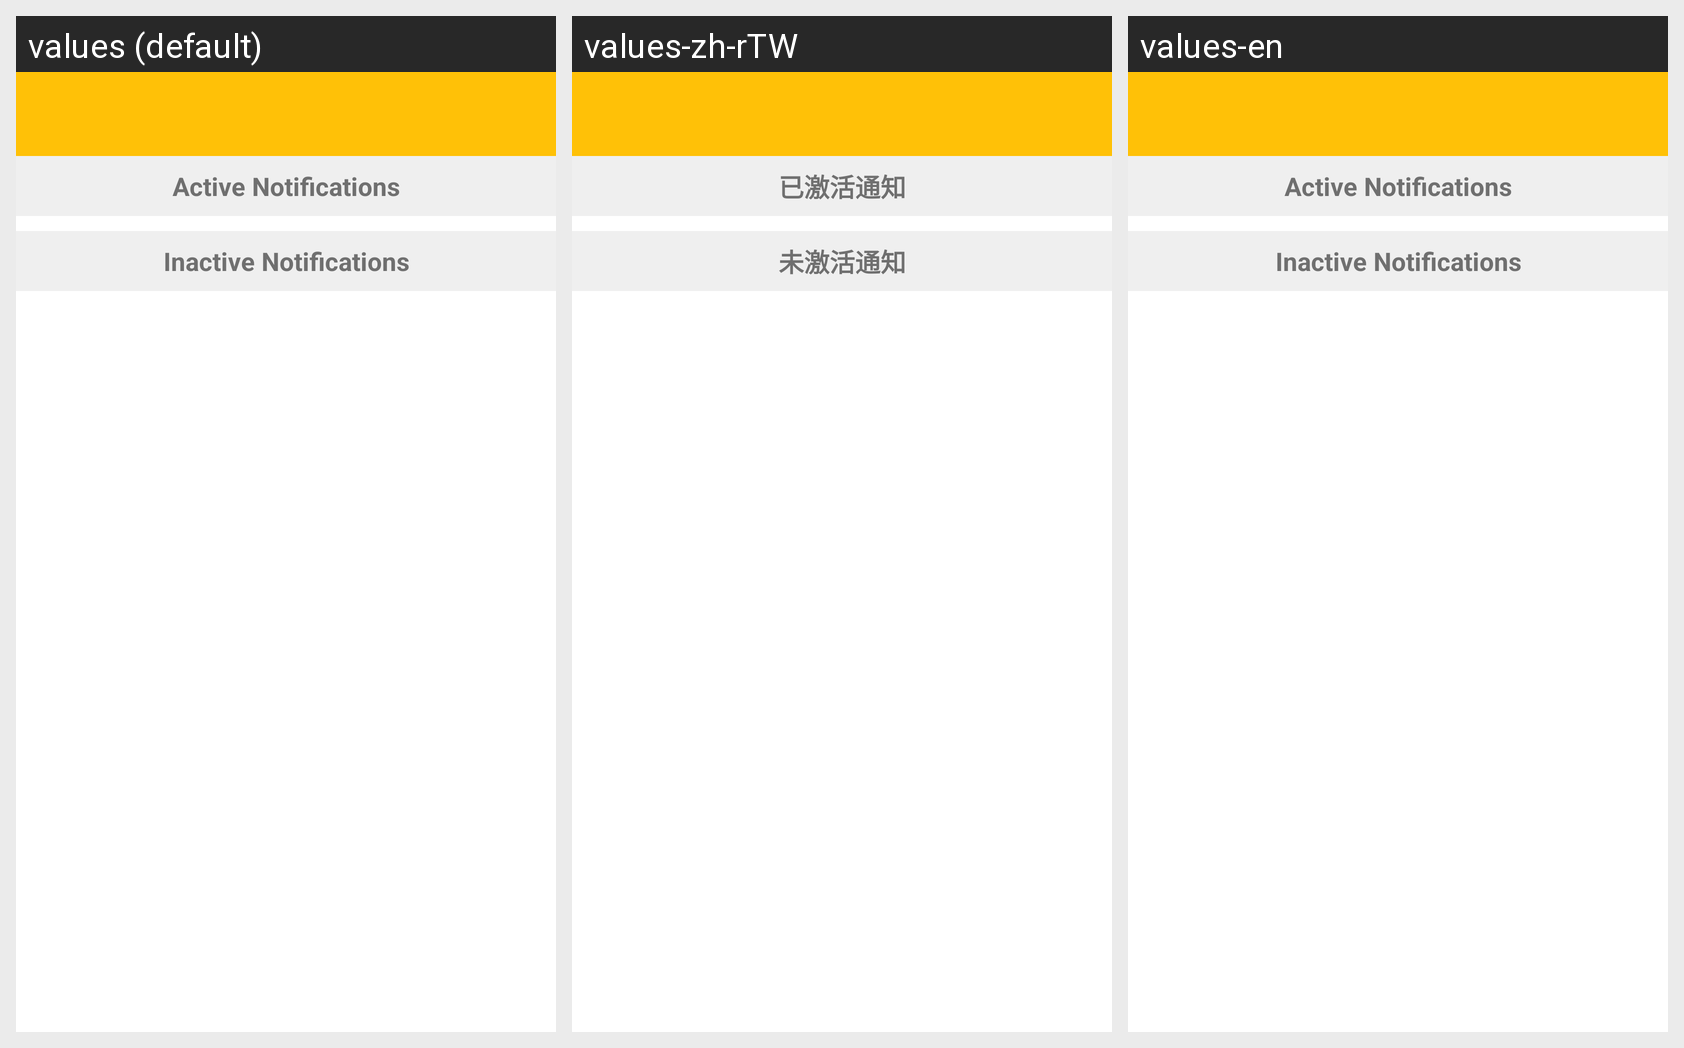

Locale-by-locale string values for the Android screen shown in this grid:
Android screen res/layout/activity_setting_notification.xml rendered under 3 locales, left to right: values (default), values-zh-rTW, values-en. Device: Nexus 5 (rendered at 1080×1920; each locale shown at half size, 540×960, under a caption strip naming it); theme NevoTheme.
Other locales in the repository, not shown: values-de, values-fr, values-zh-rCN.
Strings drawn on this screen, with the default value and each locale's value (text and hints the layout hard-codes, and strings that could not be matched under every locale, appear in the picture but are not listed):

settings_notifications_active_title
  values: Active Notifications
  values-zh-rTW: 已激活通知
  values-en: Active Notifications  [not translated; the default value is used]

settings_notifications_inactive_title
  values: Inactive Notifications
  values-zh-rTW: 未激活通知
  values-en: Inactive Notifications  [not translated; the default value is used]
